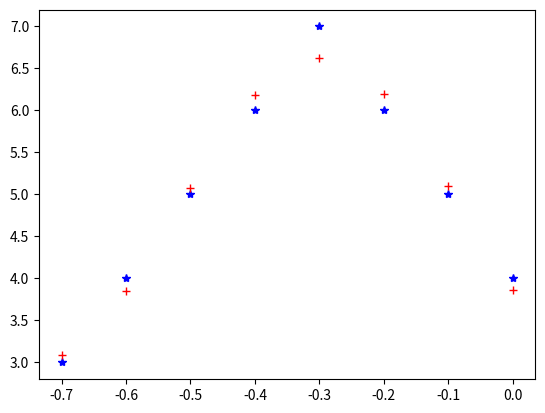

Here is the Python script that generated this plot:
from collections import deque
import time
import numpy as np
from scipy.optimize import curve_fit

class Wave_position():
    def __init__(self, frequency, time_range, refresh_time=1):
        self.period = 1.0/frequency # period in seconds between each two data points
        # queue is updated every time update func is called.
        self.time_range = time_range # time range captured (size of window for fitting the curve)
        self.refresh_time = refresh_time # after this time new fit is performed
        self.queue = deque()
        # xdata & ydata are updated in time_range periods
        self.xdata = np.array([])
        self.ydata = np.array([])
        self.popt = np.array([])
        self.initializing = True
        self.last_refresh = 0 # time when last refresh occured

    def update(self, data_point):
        self.queue.append(data_point)
        if (self.initializing):
            now = time.time()
            if (len(self.queue) <= 1):
                self.last_refresh = now
            if ((now - self.last_refresh) >= self.time_range):
                self.initializing = False
        else:
            # Delete the oldest value to keep the queue size constant.
            self.queue.popleft()
            now = time.time()
            if ((now - self.last_refresh) >= self.refresh_time):
                self.last_refresh = now
                # Copy current queue to self.ydata.
                self.process_queue()
                # Fit model_func to the data.
                self.train()


    def model_func(self, x, a, b, c, d):
        return a * (np.cos(b * x + c)) + d

    def train(self):
        """
        Fits model_func to self.xdata & self.ydata and saves fit parameters
        to self.popt.
        """
        self.popt, pcov = curve_fit(self.model_func, self.xdata, self.ydata)

    def process_queue(self):
        """
        Copies current queue to self.ydata a produces corresponding self.xdata
        where difference between two subsequent data points is equal to time period.
        All xdata are negative apart the last value which is 0.
        """
        self.ydata = self.queue.copy()
        l = len(self.ydata)
        self.xdata = np.linspace((-l + 1) * self.period, 0, l)


    ################################################
    ## Debug methods
    ################################################

    def generate_data(self):
        self.xdata = np.linspace(0, 20, 100)
        y = self.model_func(self.xdata, 1, 1, 5, 6)
        np.random.seed(1729)
        y_noise = 0.2 * np.random.normal(size=self.xdata.size)
        self.ydata = y + y_noise

    def plot(self):
        import matplotlib.pyplot as plt
        plt.plot(self.xdata, self.ydata, 'b*', label='data')
        plt.plot(self.xdata, self.model_func(self.xdata, *self.popt), 'r+')
        plt.show()

    def print_vars(self):
        print("period: {}\n".format(self.period))
        print("time_range: {}\n".format(self.time_range))
        print("refresh_time: {}\n".format(self.refresh_time))
        print("queue: {}\n".format(self.queue))
        print("xdata: {}\n".format(self.xdata))
        print("ydata: {}\n".format(self.ydata))
        print("popt: {}\n".format(self.popt))
        print("initializing: {}\n".format(self.initializing))
        print("last_refresh: {}\n".format(self.last_refresh))



# TODO: model_func fits well data that are one period of sine function, however,
#       if several periods are passed, the fit is faulty.



if __name__ == '__main__':
    wp = Wave_position(frequency=10, time_range=5, refresh_time=1)
    # wp.queue = deque([6,3,0,3,6,3,0,3,6])
    # wp.queue = deque([5, 4, 2.7, 1, 0.5, 1.2, 3.2, 4.5, 5, 3.4, 2.5, 1.5, 1, 1.7, 3, 3.7, 4.1])
    # wp.queue = deque(1*[0,3,6,3,0])
    # wp.queue = deque(4*[-1, -0.5, 0, 0.5, 1, 0.5, 0, -0.5])

    o = 5
    wp.queue = deque([-2 + o, -1 + o, 0 + o, 1 + o, 2 + o, 1 + o, 0 + o, -1 + o])

    wp.process_queue()
    wp.train()
    wp.plot()
